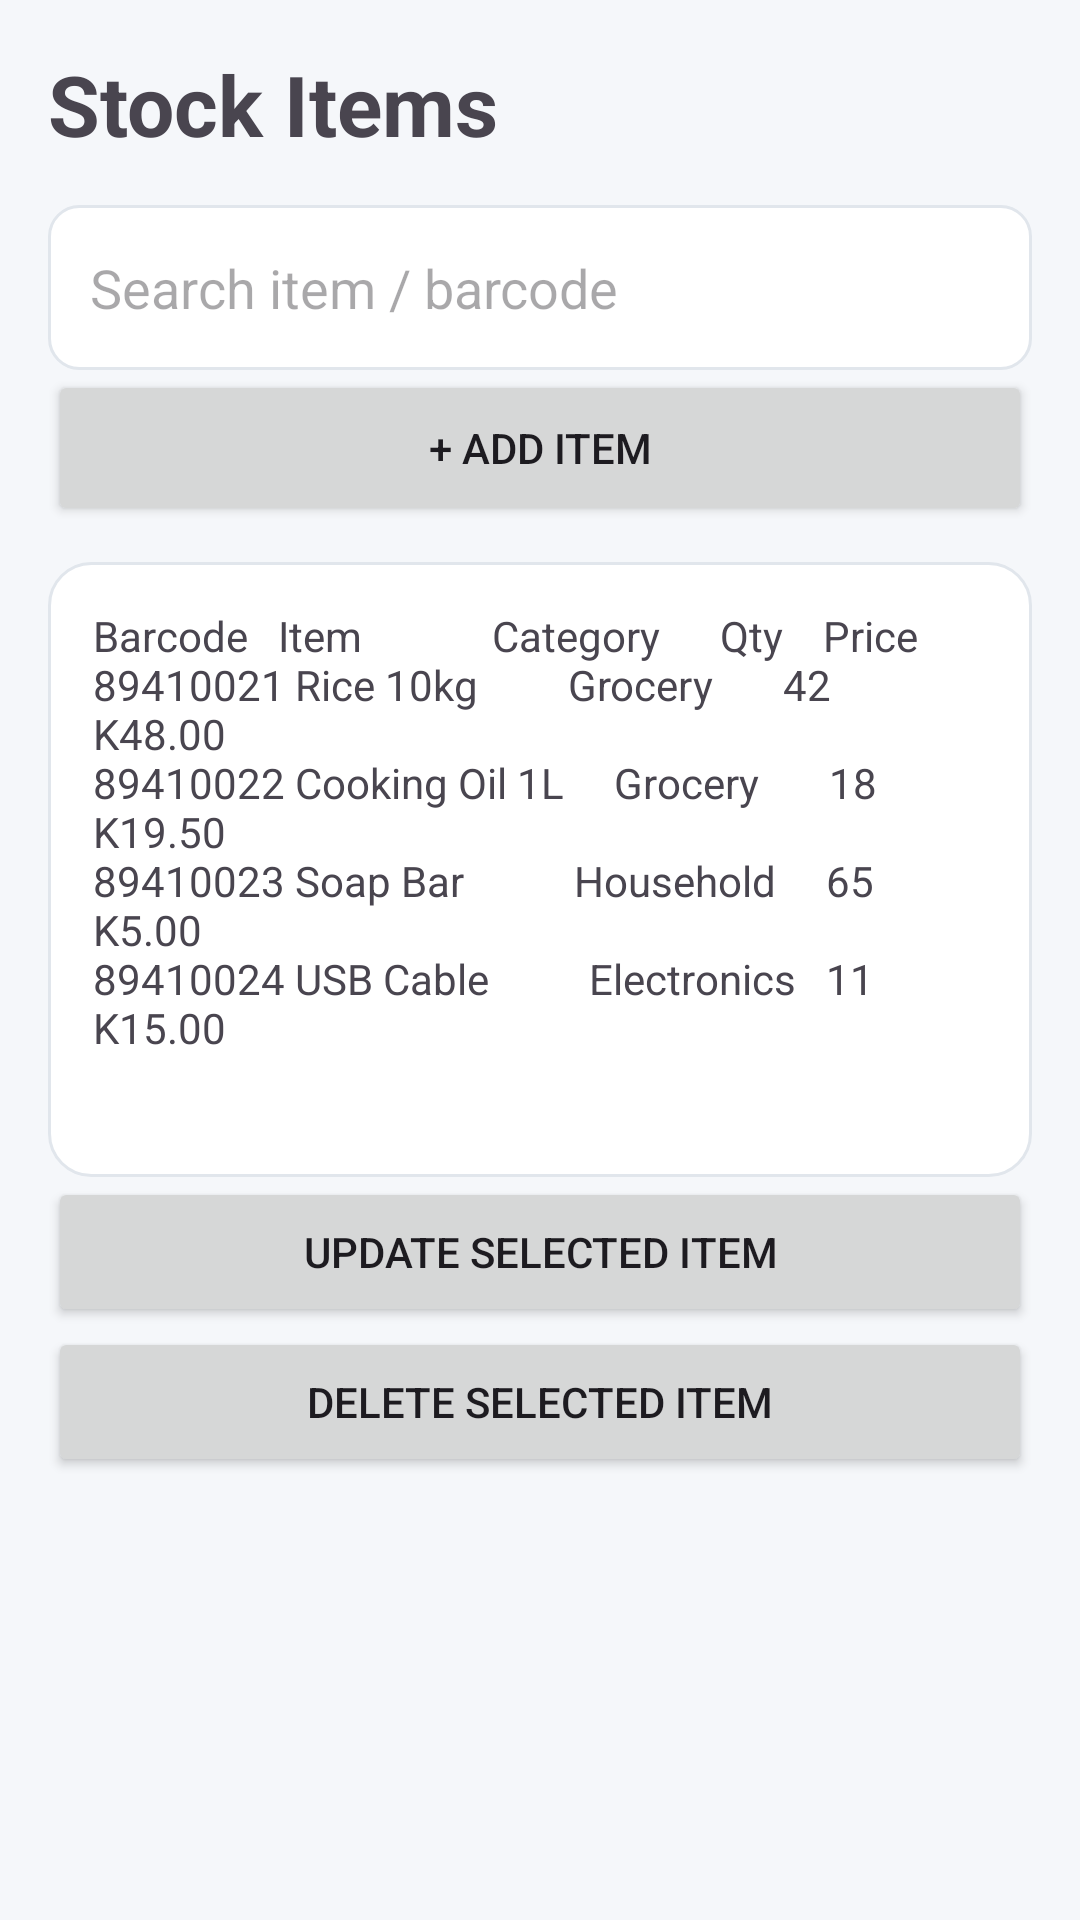

This screen was rendered from an Android layout file. Write that file and the resources it references.
<!-- AndroidManifest.xml: application theme Theme.TradeStore -->
<!-- res/layout/activity_stock_items.xml -->
<?xml version="1.0" encoding="utf-8"?>
<ScrollView xmlns:android="http://schemas.android.com/apk/res/android" android:background="@color/background" android:layout_width="match_parent" android:layout_height="match_parent">
<LinearLayout android:orientation="vertical" android:padding="16dp" android:layout_width="match_parent" android:layout_height="wrap_content">
<TextView android:id="@+id/tvTitle" android:text="Stock Items" android:textSize="28sp" android:textStyle="bold" android:layout_width="match_parent" android:layout_height="wrap_content"/><EditText android:id="@+id/etSearch" android:hint="Search item / barcode" android:background="@drawable/bg_input" android:padding="14dp" android:layout_marginTop="15dp" android:layout_width="match_parent" android:layout_height="55dp"/>
<Button android:id="@+id/btnAdd" android:text="+ ADD ITEM" android:layout_width="match_parent" android:layout_height="52dp"/>
<TextView android:text="Barcode   Item             Category      Qty    Price&#10;89410021 Rice 10kg         Grocery       42     K48.00&#10;89410022 Cooking Oil 1L     Grocery       18     K19.50&#10;89410023 Soap Bar           Household     65     K5.00&#10;89410024 USB Cable          Electronics   11     K15.00" android:background="@drawable/bg_card" android:padding="15dp" android:layout_marginTop="12dp" android:layout_width="match_parent" android:layout_height="205dp"/>
<Button android:id="@+id/btnUpdate" android:text="UPDATE SELECTED ITEM" android:layout_width="match_parent" android:layout_height="50dp"/>
<Button android:id="@+id/btnDelete" android:text="DELETE SELECTED ITEM" android:layout_width="match_parent" android:layout_height="50dp"/>
</LinearLayout></ScrollView>
<!-- resources referenced by this layout -->
<resources>
  <color name="background">#F5F7FA</color>
  <!-- drawable bg_card (drawable) -->
  <shape xmlns:android="http://schemas.android.com/apk/res/android"><solid android:color="@color/surface"/><corners android:radius="14dp"/><stroke android:width="1dp" android:color="@color/divider"/></shape>
  <!-- drawable bg_input (drawable) -->
  <shape xmlns:android="http://schemas.android.com/apk/res/android"><solid android:color="@color/surface"/><corners android:radius="10dp"/><stroke android:width="1dp" android:color="@color/divider"/></shape>
  <style name="Theme.TradeStore" parent="Theme.Material3.DayNight.NoActionBar">
  <item name="colorPrimary">@color/primary</item><item name="colorSecondary">@color/secondary</item>
  </style>
  <color name="surface">#FFFFFF</color>
  <color name="divider">#E1E6EC</color>
  <color name="primary">#1565C0</color>
  <color name="secondary">#00897B</color>
</resources>
